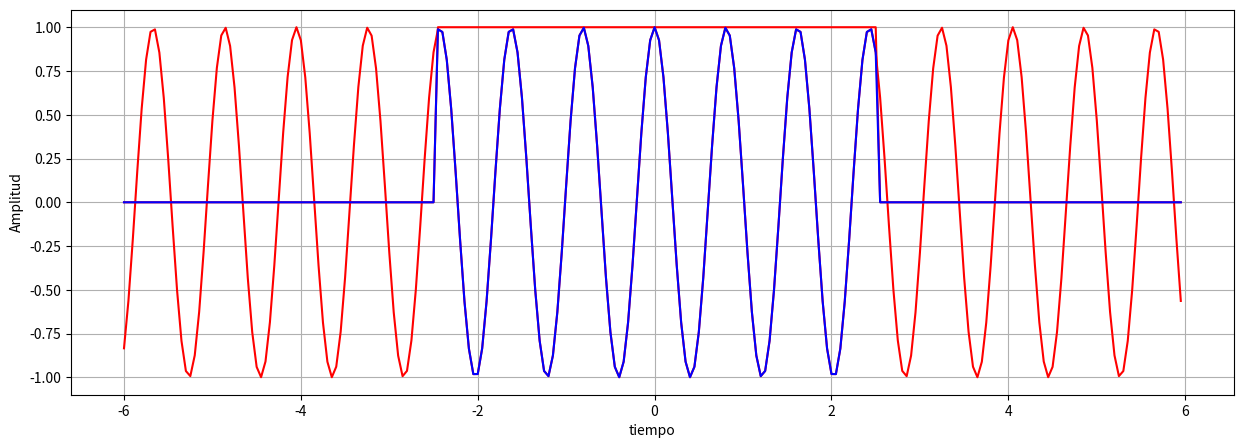

This figure's Python source:
import numpy as np
import matplotlib.pyplot as plt
import scipy.fft as sfft


T = 5 # Duración de la ventana
Fs = 20 # Frecuencia de muestre
f0 = 1.2345 # Frecuencia fundamental
t = np.arange(-6, 6, step=1/Fs)
s = np.cos(2*np.pi*f0*t)
w = np.zeros_like(t)
w[np.absolute(t) < T/2] = 1
sT = s*w

plt.figure(figsize=(15,5))
plt.plot(t,w, 'r')  
plt.plot(t,s, 'r')  
plt.plot(t,sT, 'b')  
plt.xlabel("tiempo")
plt.ylabel("Amplitud")
#plt.legend()
plt.grid()
plt.show() 